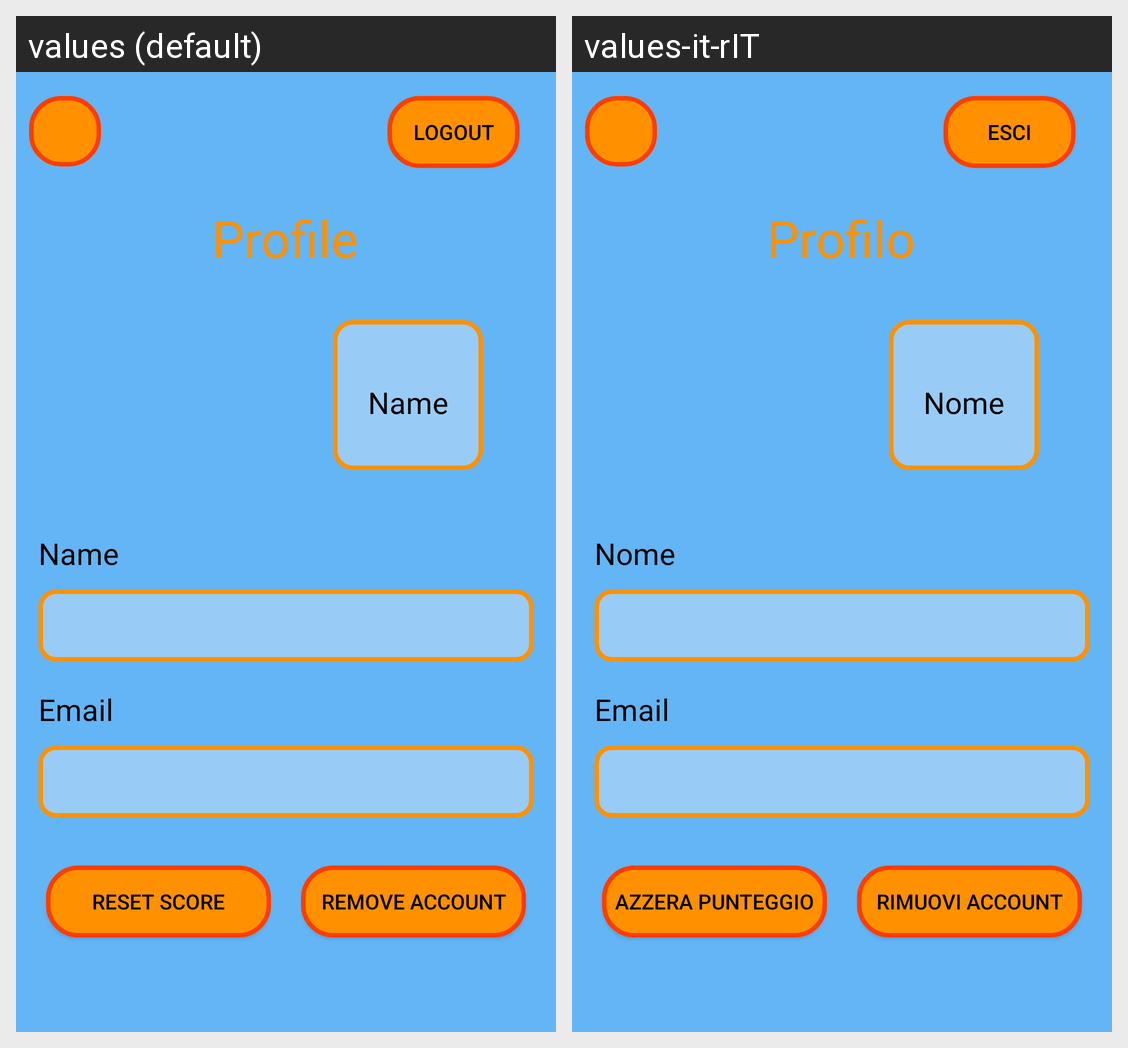

Strings drawn on this Android screen and how each of the app's shown locales translates them:
Android screen res/layout/activity_profile.xml rendered under 2 locales, left to right: values (default), values-it-rIT. Device: Nexus 5 (rendered at 1080×1920; each locale shown at half size, 540×960, under a caption strip naming it); theme Theme.MobileProject.
Strings drawn on this screen, with the default value and each locale's value (text and hints the layout hard-codes, and strings that could not be matched under every locale, appear in the picture but are not listed):

logout_but
  values: Logout
  values-it-rIT: Esci

profile_text
  values: Profile
  values-it-rIT: Profilo

name
  values: Name
  values-it-rIT: Nome

email
  values: Email
  values-it-rIT: Email

reset_score
  values: Reset score
  values-it-rIT: azzera punteggio

remove_account
  values: Remove account
  values-it-rIT: rimuovi account
